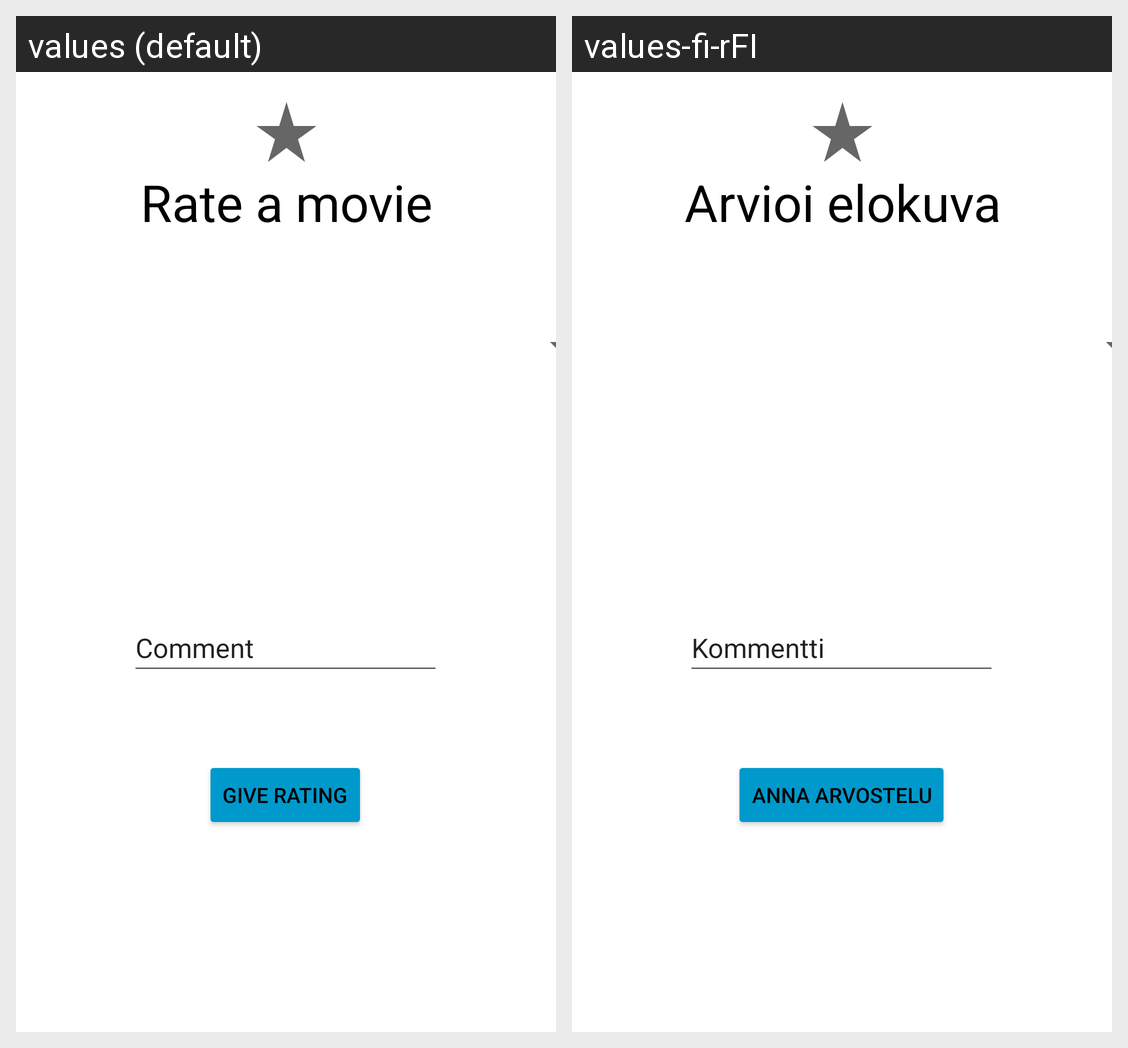

This grid shows one Android layout under two languages. Give, for every string resource on the screen, its name, the default text and each shown locale's text.
Android screen res/layout/activity_rate_movie.xml rendered under 2 locales, left to right: values (default), values-fi-rFI. Device: Nexus 5 (rendered at 1080×1920; each locale shown at half size, 540×960, under a caption strip naming it); theme Theme.Harjoitustyo.
Strings drawn on this screen, with the default value and each locale's value (text and hints the layout hard-codes, and strings that could not be matched under every locale, appear in the picture but are not listed):

rate_a_movie
  values: Rate a movie
  values-fi-rFI: Arvioi elokuva

comment
  values: Comment
  values-fi-rFI: Kommentti

give_rating
  values: Give Rating
  values-fi-rFI: Anna arvostelu
